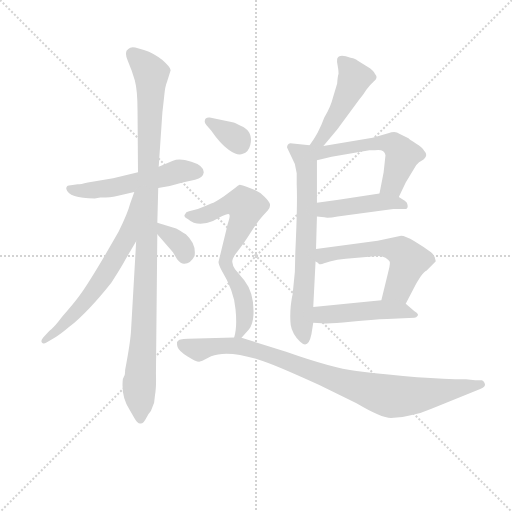
t = 0.00 s
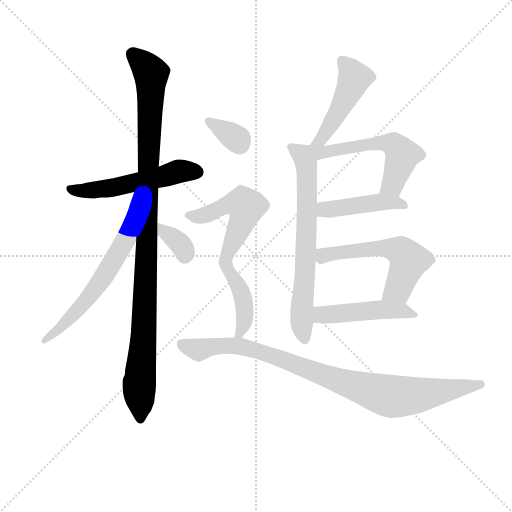
t = 1.93 s
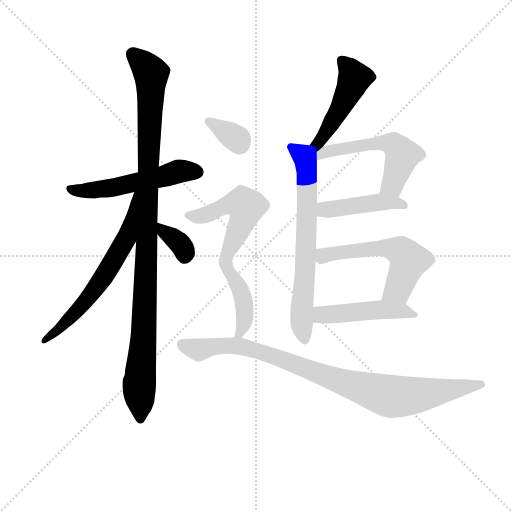
t = 3.87 s
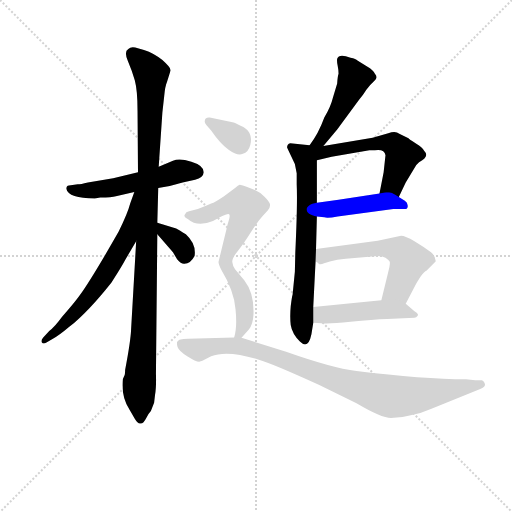
t = 5.80 s
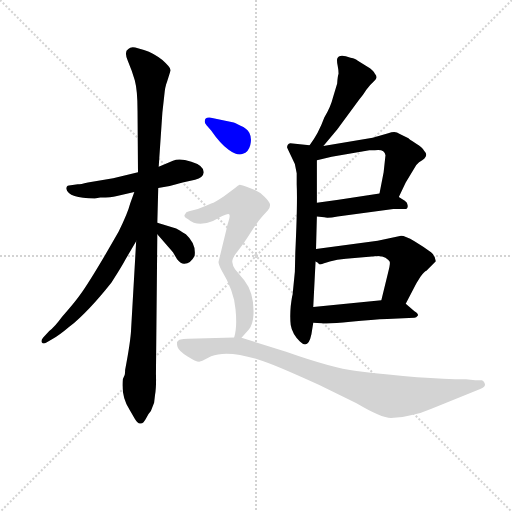
t = 7.73 s
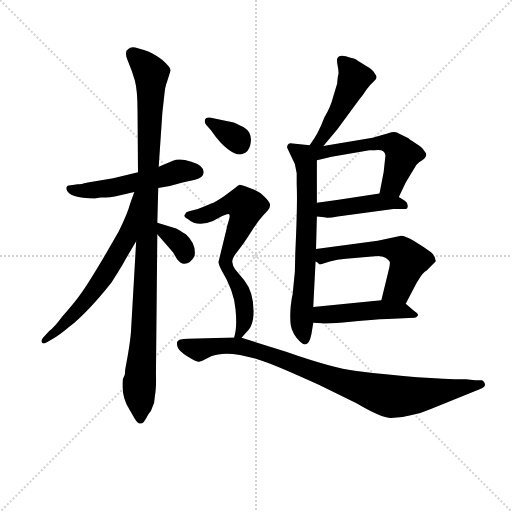
t = 9.67 s

The animated SVG that drew these frames (rendered in a browser with its animation timeline set to each time). Animation: 13 CSS @keyframes rules; one cycle of 9.67 s.

<svg version="1.1" viewBox="0 0 1024 1024" xmlns="http://www.w3.org/2000/svg">
  <g stroke="lightgray" stroke-dasharray="1,1" stroke-width="1" transform="scale(4, 4)">
    <line x1="0" y1="0" x2="256" y2="256"></line>
    <line x1="256" y1="0" x2="0" y2="256"></line>
    <line x1="128" y1="0" x2="128" y2="256"></line>
    <line x1="0" y1="128" x2="256" y2="128"></line>
  </g>
<g transform="scale(0.92, -0.92) translate(60, -900)">
   <style type="text/css">
    @keyframes keyframes0 {
      from {
       stroke: blue;
       stroke-dashoffset: 539;
       stroke-width: 128;
       }
       64% {
       animation-timing-function: step-end;
       stroke: blue;
       stroke-dashoffset: 0;
       stroke-width: 128;
       }
       to {
       stroke: black;
       stroke-width: 1024;
       }
       }
       #make-me-a-hanzi-animation-0 {
         animation: keyframes0 0.688639s both;
         animation-delay: 0.000000s;
         animation-timing-function: linear;
       }
    @keyframes keyframes1 {
      from {
       stroke: blue;
       stroke-dashoffset: 1065;
       stroke-width: 128;
       }
       78% {
       animation-timing-function: step-end;
       stroke: blue;
       stroke-dashoffset: 0;
       stroke-width: 128;
       }
       to {
       stroke: black;
       stroke-width: 1024;
       }
       }
       #make-me-a-hanzi-animation-1 {
         animation: keyframes1 1.116699s both;
         animation-delay: 0.688639s;
         animation-timing-function: linear;
       }
    @keyframes keyframes2 {
      from {
       stroke: blue;
       stroke-dashoffset: 641;
       stroke-width: 128;
       }
       68% {
       animation-timing-function: step-end;
       stroke: blue;
       stroke-dashoffset: 0;
       stroke-width: 128;
       }
       to {
       stroke: black;
       stroke-width: 1024;
       }
       }
       #make-me-a-hanzi-animation-2 {
         animation: keyframes2 0.771647s both;
         animation-delay: 1.805339s;
         animation-timing-function: linear;
       }
    @keyframes keyframes3 {
      from {
       stroke: blue;
       stroke-dashoffset: 343;
       stroke-width: 128;
       }
       53% {
       animation-timing-function: step-end;
       stroke: blue;
       stroke-dashoffset: 0;
       stroke-width: 128;
       }
       to {
       stroke: black;
       stroke-width: 1024;
       }
       }
       #make-me-a-hanzi-animation-3 {
         animation: keyframes3 0.529134s both;
         animation-delay: 2.576986s;
         animation-timing-function: linear;
       }
    @keyframes keyframes4 {
      from {
       stroke: blue;
       stroke-dashoffset: 471;
       stroke-width: 128;
       }
       61% {
       animation-timing-function: step-end;
       stroke: blue;
       stroke-dashoffset: 0;
       stroke-width: 128;
       }
       to {
       stroke: black;
       stroke-width: 1024;
       }
       }
       #make-me-a-hanzi-animation-4 {
         animation: keyframes4 0.633301s both;
         animation-delay: 3.106120s;
         animation-timing-function: linear;
       }
    @keyframes keyframes5 {
      from {
       stroke: blue;
       stroke-dashoffset: 682;
       stroke-width: 128;
       }
       69% {
       animation-timing-function: step-end;
       stroke: blue;
       stroke-dashoffset: 0;
       stroke-width: 128;
       }
       to {
       stroke: black;
       stroke-width: 1024;
       }
       }
       #make-me-a-hanzi-animation-5 {
         animation: keyframes5 0.805013s both;
         animation-delay: 3.739421s;
         animation-timing-function: linear;
       }
    @keyframes keyframes6 {
      from {
       stroke: blue;
       stroke-dashoffset: 559;
       stroke-width: 128;
       }
       65% {
       animation-timing-function: step-end;
       stroke: blue;
       stroke-dashoffset: 0;
       stroke-width: 128;
       }
       to {
       stroke: black;
       stroke-width: 1024;
       }
       }
       #make-me-a-hanzi-animation-6 {
         animation: keyframes6 0.704915s both;
         animation-delay: 4.544434s;
         animation-timing-function: linear;
       }
    @keyframes keyframes7 {
      from {
       stroke: blue;
       stroke-dashoffset: 446;
       stroke-width: 128;
       }
       59% {
       animation-timing-function: step-end;
       stroke: blue;
       stroke-dashoffset: 0;
       stroke-width: 128;
       }
       to {
       stroke: black;
       stroke-width: 1024;
       }
       }
       #make-me-a-hanzi-animation-7 {
         animation: keyframes7 0.612956s both;
         animation-delay: 5.249349s;
         animation-timing-function: linear;
       }
    @keyframes keyframes8 {
      from {
       stroke: blue;
       stroke-dashoffset: 565;
       stroke-width: 128;
       }
       65% {
       animation-timing-function: step-end;
       stroke: blue;
       stroke-dashoffset: 0;
       stroke-width: 128;
       }
       to {
       stroke: black;
       stroke-width: 1024;
       }
       }
       #make-me-a-hanzi-animation-8 {
         animation: keyframes8 0.709798s both;
         animation-delay: 5.862305s;
         animation-timing-function: linear;
       }
    @keyframes keyframes9 {
      from {
       stroke: blue;
       stroke-dashoffset: 478;
       stroke-width: 128;
       }
       61% {
       animation-timing-function: step-end;
       stroke: blue;
       stroke-dashoffset: 0;
       stroke-width: 128;
       }
       to {
       stroke: black;
       stroke-width: 1024;
       }
       }
       #make-me-a-hanzi-animation-9 {
         animation: keyframes9 0.638997s both;
         animation-delay: 6.572103s;
         animation-timing-function: linear;
       }
    @keyframes keyframes10 {
      from {
       stroke: blue;
       stroke-dashoffset: 339;
       stroke-width: 128;
       }
       52% {
       animation-timing-function: step-end;
       stroke: blue;
       stroke-dashoffset: 0;
       stroke-width: 128;
       }
       to {
       stroke: black;
       stroke-width: 1024;
       }
       }
       #make-me-a-hanzi-animation-10 {
         animation: keyframes10 0.525879s both;
         animation-delay: 7.211100s;
         animation-timing-function: linear;
       }
    @keyframes keyframes11 {
      from {
       stroke: blue;
       stroke-dashoffset: 692;
       stroke-width: 128;
       }
       69% {
       animation-timing-function: step-end;
       stroke: blue;
       stroke-dashoffset: 0;
       stroke-width: 128;
       }
       to {
       stroke: black;
       stroke-width: 1024;
       }
       }
       #make-me-a-hanzi-animation-11 {
         animation: keyframes11 0.813151s both;
         animation-delay: 7.736979s;
         animation-timing-function: linear;
       }
    @keyframes keyframes12 {
      from {
       stroke: blue;
       stroke-dashoffset: 927;
       stroke-width: 128;
       }
       75% {
       animation-timing-function: step-end;
       stroke: blue;
       stroke-dashoffset: 0;
       stroke-width: 128;
       }
       to {
       stroke: black;
       stroke-width: 1024;
       }
       }
       #make-me-a-hanzi-animation-12 {
         animation: keyframes12 1.004395s both;
         animation-delay: 8.550130s;
         animation-timing-function: linear;
       }
</style>
<path d="M 146.0 468.5 L 158.0 470.5 Q 183.0 470.5 192.0 473.5 L 232.0 482.5 L 284.0 491.5 L 309.0 495.5 L 337.0 503.5 L 364.0 509.5 Q 382.0 513.5 383.0 525.5 Q 383.0 540.5 356.0 548.5 Q 330.0 556.5 316.0 550.5 L 285.0 537.5 L 240.0 525.5 L 186.0 512.5 L 131.0 503.5 Q 115.0 499.5 109.0 499.5 L 90.0 496.5 Q 84.0 495.5 84.0 489.5 Q 89.0 468.5 146.0 468.5 Z" fill="lightgray"></path> 
<path d="M 236.0 375.5 L 225.0 183.5 Q 224.0 158.5 212.0 95.5 Q 212.0 84.5 210.0 82.5 L 207.0 75.5 Q 203.0 36.5 222.0 8.5 L 233.0 -10.5 Q 240.0 -22.5 246.0 -20.5 Q 252.0 -20.5 258.0 -8.5 Q 264.0 2.5 268.0 6.5 L 275.0 24.5 L 277.0 41.5 Q 280.0 57.5 279.0 87.5 L 282.0 390.5 L 282.0 415.5 L 284.0 491.5 L 285.0 537.5 L 293.0 655.5 L 297.0 691.5 Q 299.0 712.5 303.0 721.5 L 311.0 747.5 Q 311.0 753.5 293.0 769.5 Q 275.0 784.5 253.0 791.5 L 234.0 796.5 Q 224.0 798.5 219.0 793.5 Q 209.0 788.5 218.0 767.5 Q 227.0 746.5 233.0 725.5 Q 239.0 703.5 239.0 658.5 L 240.0 525.5 L 236.0 375.5 Z" fill="lightgray"></path> 
<path d="M 232.0 482.5 L 223.0 457.5 Q 218.0 437.5 198.0 396.5 Q 138.0 291.5 113.0 257.5 Q 100.0 239.5 75.0 211.5 Q 59.0 189.5 47.0 180.5 L 34.0 166.5 Q 28.0 159.5 31.0 155.5 Q 34.0 151.5 41.0 155.5 L 55.0 163.5 Q 67.0 169.5 92.0 190.5 Q 132.0 222.5 182.0 285.5 Q 204.0 319.5 213.0 336.5 L 236.0 375.5 C 313.0 506.5 242.0 510.5 232.0 482.5 Z" fill="lightgray"></path> 
<path d="M 282.0 390.5 L 316.0 351.5 L 325.0 336.5 Q 334.0 325.5 341.0 326.5 Q 354.0 326.5 363.0 343.5 Q 367.0 369.5 344.0 390.5 Q 330.0 400.5 323.0 403.5 L 282.0 415.5 C 253.0 423.5 262.0 413.5 282.0 390.5 Z" fill="lightgray"></path> 
<path d="M 643.0 582.5 L 673.0 618.5 L 721.0 683.5 Q 725.0 689.5 727.0 691.5 Q 729.0 693.5 736.0 704.5 Q 744.0 715.5 753.0 723.5 Q 763.0 730.5 755.0 739.5 Q 752.0 747.5 738.0 755.5 L 717.0 768.5 Q 714.0 772.5 702.0 774.5 Q 677.0 784.5 673.0 772.5 Q 672.0 767.5 674.0 757.5 Q 676.0 747.5 676.0 739.5 Q 674.0 734.5 673.0 718.5 L 664.0 688.5 Q 659.0 667.5 645.0 644.5 Q 632.0 608.5 613.0 584.5 C 595.0 560.5 624.0 559.5 643.0 582.5 Z" fill="lightgray"></path> 
<path d="M 564.0 579.5 L 581.0 543.5 L 585.0 523.5 L 585.0 499.5 Q 587.0 458.5 582.0 351.5 L 581.0 309.5 L 576.0 258.5 Q 575.0 257.5 572.0 234.5 Q 570.0 211.5 572.0 193.5 Q 575.0 174.5 592.0 157.5 Q 610.0 139.5 617.0 173.5 L 621.0 198.5 L 621.0 232.5 L 626.0 331.5 L 627.0 358.5 L 629.0 429.5 L 629.0 459.5 L 629.0 551.5 C 629.0 581.5 629.0 582.5 613.0 584.5 L 571.0 588.5 Q 564.0 586.5 564.0 579.5 Z" fill="lightgray"></path> 
<path d="M 807.0 471.5 L 822.0 503.5 L 845.0 541.5 L 851.0 547.5 Q 875.0 559.5 862.0 572.5 Q 858.0 579.5 845.0 587.5 L 836.0 593.5 Q 831.0 596.5 828.0 599.5 L 808.0 609.5 Q 800.0 615.5 784.0 610.5 L 750.0 600.5 L 643.0 582.5 C 601.0 575.5 579.0 539.5 629.0 551.5 L 661.0 559.5 L 743.0 573.5 L 755.0 573.5 Q 776.0 576.5 778.0 562.5 L 774.0 525.5 L 765.0 479.5 C 759.0 450.5 794.0 444.5 807.0 471.5 Z" fill="lightgray"></path> 
<path d="M 629.0 429.5 L 645.0 427.5 Q 653.0 425.5 674.0 429.5 L 795.0 445.5 L 815.0 445.5 Q 824.0 445.5 825.0 447.5 Q 827.0 449.5 826.0 454.5 Q 826.0 459.5 820.0 463.5 L 807.0 471.5 C 788.0 483.5 788.0 483.5 765.0 479.5 L 676.0 465.5 L 629.0 459.5 C 599.0 455.5 599.0 433.5 629.0 429.5 Z" fill="lightgray"></path> 
<path d="M 822.0 239.5 L 839.0 272.5 Q 846.0 286.5 854.0 298.5 Q 863.0 310.5 867.0 311.5 L 887.0 331.5 Q 888.0 341.5 877.0 351.5 Q 861.0 363.5 841.0 375.5 Q 821.0 387.5 812.0 387.5 L 761.0 376.5 L 627.0 358.5 C 597.0 354.5 602.0 349.5 626.0 331.5 L 632.0 328.5 Q 632.0 324.5 637.0 325.5 Q 642.0 326.5 657.0 331.5 Q 672.0 336.5 692.0 337.5 L 761.0 343.5 Q 772.0 343.5 778.0 339.5 Q 785.0 334.5 787.0 331.5 Q 789.0 327.5 784.0 308.5 L 769.0 247.5 C 762.0 218.5 808.0 212.5 822.0 239.5 Z" fill="lightgray"></path> 
<path d="M 621.0 198.5 L 639.0 197.5 Q 654.0 195.5 702.0 200.5 Q 751.0 205.5 782.0 206.5 L 841.0 209.5 Q 845.0 209.5 848.0 213.5 Q 851.0 217.5 841.0 223.5 L 822.0 239.5 C 808.0 251.5 799.0 250.5 769.0 247.5 L 621.0 232.5 C 591.0 229.5 591.0 200.5 621.0 198.5 Z" fill="lightgray"></path> 
<path d="M 385.0 635.5 Q 385.0 632.5 389.0 627.5 L 399.0 616.5 Q 419.0 587.5 437.0 574.5 Q 456.0 560.5 468.0 565.5 Q 480.0 569.5 484.0 584.5 Q 488.0 599.5 482.0 611.5 Q 476.0 621.5 463.0 626.5 L 451.0 632.5 Q 451.0 633.5 448.0 633.5 L 396.0 644.5 Q 385.0 645.5 385.0 635.5 Z" fill="lightgray"></path> 
<path d="M 465.0 165.5 L 481.0 183.5 Q 490.0 194.5 491.0 215.5 Q 493.0 262.5 471.0 290.5 L 451.0 314.5 Q 446.0 321.5 445.0 330.5 Q 444.0 338.5 457.0 354.5 Q 470.0 370.5 485.0 394.5 Q 500.0 418.5 511.0 430.5 L 522.0 442.5 Q 528.0 449.5 527.0 455.5 Q 527.0 460.5 515.0 472.5 Q 503.0 484.5 483.0 491.5 Q 464.0 498.5 461.0 498.5 Q 458.0 497.5 451.0 491.5 L 427.0 473.5 Q 408.0 460.5 399.0 457.5 Q 391.0 453.5 370.0 445.5 L 351.0 440.5 Q 344.0 439.5 342.0 433.5 Q 338.0 429.5 349.0 423.5 Q 369.0 405.5 403.0 419.5 L 421.0 429.5 Q 435.0 436.5 438.0 434.5 Q 441.0 431.5 437.0 419.5 Q 433.0 406.5 433.0 404.5 L 415.0 330.5 Q 415.0 325.5 421.0 313.5 Q 449.0 267.5 452.0 227.5 Q 456.0 187.5 449.0 166.5 C 443.0 141.5 445.0 143.5 465.0 165.5 Z" fill="lightgray"></path> 
<path d="M 373.0 113.5 L 380.0 115.5 L 399.0 125.5 Q 434.0 139.5 501.0 118.5 Q 530.0 110.5 633.0 63.5 L 715.0 23.5 Q 769.0 -8.5 790.0 -8.5 Q 812.0 -8.5 833.0 -2.5 Q 856.0 1.5 878.0 11.5 L 984.0 54.5 Q 996.0 58.5 994.0 65.5 Q 993.0 71.5 988.0 73.5 L 973.0 73.5 L 953.0 75.5 Q 860.0 75.5 715.0 93.5 Q 661.0 100.5 562.0 135.5 L 465.0 165.5 L 449.0 166.5 L 349.0 163.5 Q 338.0 163.5 330.0 161.5 Q 326.0 158.5 325.0 156.5 Q 324.0 153.5 326.0 145.5 Q 329.0 136.5 347.0 125.5 Q 366.0 113.5 373.0 113.5 Z" fill="lightgray"></path> 
      <clipPath id="make-me-a-hanzi-clip-0">
      <path d="M 146.0 468.5 L 158.0 470.5 Q 183.0 470.5 192.0 473.5 L 232.0 482.5 L 284.0 491.5 L 309.0 495.5 L 337.0 503.5 L 364.0 509.5 Q 382.0 513.5 383.0 525.5 Q 383.0 540.5 356.0 548.5 Q 330.0 556.5 316.0 550.5 L 285.0 537.5 L 240.0 525.5 L 186.0 512.5 L 131.0 503.5 Q 115.0 499.5 109.0 499.5 L 90.0 496.5 Q 84.0 495.5 84.0 489.5 Q 89.0 468.5 146.0 468.5 Z" fill="lightgray"></path>
      </clipPath>
      <path clip-path="url(#make-me-a-hanzi-clip-0)" d="M 92.0 488.5 L 119.0 484.5 L 177.0 490.5 L 332.0 528.5 L 370.0 526.5 " fill="none" id="make-me-a-hanzi-animation-0" stroke-dasharray="411 822" stroke-linecap="round"></path>

      <clipPath id="make-me-a-hanzi-clip-1">
      <path d="M 236.0 375.5 L 225.0 183.5 Q 224.0 158.5 212.0 95.5 Q 212.0 84.5 210.0 82.5 L 207.0 75.5 Q 203.0 36.5 222.0 8.5 L 233.0 -10.5 Q 240.0 -22.5 246.0 -20.5 Q 252.0 -20.5 258.0 -8.5 Q 264.0 2.5 268.0 6.5 L 275.0 24.5 L 277.0 41.5 Q 280.0 57.5 279.0 87.5 L 282.0 390.5 L 282.0 415.5 L 284.0 491.5 L 285.0 537.5 L 293.0 655.5 L 297.0 691.5 Q 299.0 712.5 303.0 721.5 L 311.0 747.5 Q 311.0 753.5 293.0 769.5 Q 275.0 784.5 253.0 791.5 L 234.0 796.5 Q 224.0 798.5 219.0 793.5 Q 209.0 788.5 218.0 767.5 Q 227.0 746.5 233.0 725.5 Q 239.0 703.5 239.0 658.5 L 240.0 525.5 L 236.0 375.5 Z" fill="lightgray"></path>
      </clipPath>
      <path clip-path="url(#make-me-a-hanzi-clip-1)" d="M 229.0 781.5 L 269.0 739.5 L 253.0 175.5 L 242.0 56.5 L 245.0 -10.5 " fill="none" id="make-me-a-hanzi-animation-1" stroke-dasharray="937 1874" stroke-linecap="round"></path>

      <clipPath id="make-me-a-hanzi-clip-2">
      <path d="M 232.0 482.5 L 223.0 457.5 Q 218.0 437.5 198.0 396.5 Q 138.0 291.5 113.0 257.5 Q 100.0 239.5 75.0 211.5 Q 59.0 189.5 47.0 180.5 L 34.0 166.5 Q 28.0 159.5 31.0 155.5 Q 34.0 151.5 41.0 155.5 L 55.0 163.5 Q 67.0 169.5 92.0 190.5 Q 132.0 222.5 182.0 285.5 Q 204.0 319.5 213.0 336.5 L 236.0 375.5 C 313.0 506.5 242.0 510.5 232.0 482.5 Z" fill="lightgray"></path>
      </clipPath>
      <path clip-path="url(#make-me-a-hanzi-clip-2)" d="M 237.0 476.5 L 216.0 383.5 L 170.0 304.5 L 78.0 192.5 L 36.0 160.5 " fill="none" id="make-me-a-hanzi-animation-2" stroke-dasharray="513 1026" stroke-linecap="round"></path>

      <clipPath id="make-me-a-hanzi-clip-3">
      <path d="M 282.0 390.5 L 316.0 351.5 L 325.0 336.5 Q 334.0 325.5 341.0 326.5 Q 354.0 326.5 363.0 343.5 Q 367.0 369.5 344.0 390.5 Q 330.0 400.5 323.0 403.5 L 282.0 415.5 C 253.0 423.5 262.0 413.5 282.0 390.5 Z" fill="lightgray"></path>
      </clipPath>
      <path clip-path="url(#make-me-a-hanzi-clip-3)" d="M 288.0 409.5 L 332.0 369.5 L 342.0 343.5 " fill="none" id="make-me-a-hanzi-animation-3" stroke-dasharray="215 430" stroke-linecap="round"></path>

      <clipPath id="make-me-a-hanzi-clip-4">
      <path d="M 643.0 582.5 L 673.0 618.5 L 721.0 683.5 Q 725.0 689.5 727.0 691.5 Q 729.0 693.5 736.0 704.5 Q 744.0 715.5 753.0 723.5 Q 763.0 730.5 755.0 739.5 Q 752.0 747.5 738.0 755.5 L 717.0 768.5 Q 714.0 772.5 702.0 774.5 Q 677.0 784.5 673.0 772.5 Q 672.0 767.5 674.0 757.5 Q 676.0 747.5 676.0 739.5 Q 674.0 734.5 673.0 718.5 L 664.0 688.5 Q 659.0 667.5 645.0 644.5 Q 632.0 608.5 613.0 584.5 C 595.0 560.5 624.0 559.5 643.0 582.5 Z" fill="lightgray"></path>
      </clipPath>
      <path clip-path="url(#make-me-a-hanzi-clip-4)" d="M 685.0 765.5 L 707.0 739.5 L 706.0 716.5 L 639.0 596.5 L 621.0 586.5 " fill="none" id="make-me-a-hanzi-animation-4" stroke-dasharray="343 686" stroke-linecap="round"></path>

      <clipPath id="make-me-a-hanzi-clip-5">
      <path d="M 564.0 579.5 L 581.0 543.5 L 585.0 523.5 L 585.0 499.5 Q 587.0 458.5 582.0 351.5 L 581.0 309.5 L 576.0 258.5 Q 575.0 257.5 572.0 234.5 Q 570.0 211.5 572.0 193.5 Q 575.0 174.5 592.0 157.5 Q 610.0 139.5 617.0 173.5 L 621.0 198.5 L 621.0 232.5 L 626.0 331.5 L 627.0 358.5 L 629.0 429.5 L 629.0 459.5 L 629.0 551.5 C 629.0 581.5 629.0 582.5 613.0 584.5 L 571.0 588.5 Q 564.0 586.5 564.0 579.5 Z" fill="lightgray"></path>
      </clipPath>
      <path clip-path="url(#make-me-a-hanzi-clip-5)" d="M 576.0 577.5 L 598.0 562.5 L 606.0 543.5 L 604.0 311.5 L 596.0 225.5 L 596.0 193.5 L 604.0 166.5 " fill="none" id="make-me-a-hanzi-animation-5" stroke-dasharray="554 1108" stroke-linecap="round"></path>

      <clipPath id="make-me-a-hanzi-clip-6">
      <path d="M 807.0 471.5 L 822.0 503.5 L 845.0 541.5 L 851.0 547.5 Q 875.0 559.5 862.0 572.5 Q 858.0 579.5 845.0 587.5 L 836.0 593.5 Q 831.0 596.5 828.0 599.5 L 808.0 609.5 Q 800.0 615.5 784.0 610.5 L 750.0 600.5 L 643.0 582.5 C 601.0 575.5 579.0 539.5 629.0 551.5 L 661.0 559.5 L 743.0 573.5 L 755.0 573.5 Q 776.0 576.5 778.0 562.5 L 774.0 525.5 L 765.0 479.5 C 759.0 450.5 794.0 444.5 807.0 471.5 Z" fill="lightgray"></path>
      </clipPath>
      <path clip-path="url(#make-me-a-hanzi-clip-6)" d="M 620.0 581.5 L 642.0 568.5 L 744.0 587.5 L 795.0 585.5 L 815.0 563.5 L 793.0 498.5 L 773.0 485.5 " fill="none" id="make-me-a-hanzi-animation-6" stroke-dasharray="431 862" stroke-linecap="round"></path>

      <clipPath id="make-me-a-hanzi-clip-7">
      <path d="M 629.0 429.5 L 645.0 427.5 Q 653.0 425.5 674.0 429.5 L 795.0 445.5 L 815.0 445.5 Q 824.0 445.5 825.0 447.5 Q 827.0 449.5 826.0 454.5 Q 826.0 459.5 820.0 463.5 L 807.0 471.5 C 788.0 483.5 788.0 483.5 765.0 479.5 L 676.0 465.5 L 629.0 459.5 C 599.0 455.5 599.0 433.5 629.0 429.5 Z" fill="lightgray"></path>
      </clipPath>
      <path clip-path="url(#make-me-a-hanzi-clip-7)" d="M 634.0 437.5 L 646.0 444.5 L 760.0 460.5 L 798.0 460.5 L 819.0 451.5 " fill="none" id="make-me-a-hanzi-animation-7" stroke-dasharray="318 636" stroke-linecap="round"></path>

      <clipPath id="make-me-a-hanzi-clip-8">
      <path d="M 822.0 239.5 L 839.0 272.5 Q 846.0 286.5 854.0 298.5 Q 863.0 310.5 867.0 311.5 L 887.0 331.5 Q 888.0 341.5 877.0 351.5 Q 861.0 363.5 841.0 375.5 Q 821.0 387.5 812.0 387.5 L 761.0 376.5 L 627.0 358.5 C 597.0 354.5 602.0 349.5 626.0 331.5 L 632.0 328.5 Q 632.0 324.5 637.0 325.5 Q 642.0 326.5 657.0 331.5 Q 672.0 336.5 692.0 337.5 L 761.0 343.5 Q 772.0 343.5 778.0 339.5 Q 785.0 334.5 787.0 331.5 Q 789.0 327.5 784.0 308.5 L 769.0 247.5 C 762.0 218.5 808.0 212.5 822.0 239.5 Z" fill="lightgray"></path>
      </clipPath>
      <path clip-path="url(#make-me-a-hanzi-clip-8)" d="M 633.0 338.5 L 666.0 349.5 L 756.0 360.5 L 785.0 360.5 L 817.0 350.5 L 829.0 333.5 L 805.0 271.5 L 777.0 253.5 " fill="none" id="make-me-a-hanzi-animation-8" stroke-dasharray="437 874" stroke-linecap="round"></path>

      <clipPath id="make-me-a-hanzi-clip-9">
      <path d="M 621.0 198.5 L 639.0 197.5 Q 654.0 195.5 702.0 200.5 Q 751.0 205.5 782.0 206.5 L 841.0 209.5 Q 845.0 209.5 848.0 213.5 Q 851.0 217.5 841.0 223.5 L 822.0 239.5 C 808.0 251.5 799.0 250.5 769.0 247.5 L 621.0 232.5 C 591.0 229.5 591.0 200.5 621.0 198.5 Z" fill="lightgray"></path>
      </clipPath>
      <path clip-path="url(#make-me-a-hanzi-clip-9)" d="M 626.0 204.5 L 638.0 215.5 L 764.0 226.5 L 813.0 224.5 L 842.0 216.5 " fill="none" id="make-me-a-hanzi-animation-9" stroke-dasharray="350 700" stroke-linecap="round"></path>

      <clipPath id="make-me-a-hanzi-clip-10">
      <path d="M 385.0 635.5 Q 385.0 632.5 389.0 627.5 L 399.0 616.5 Q 419.0 587.5 437.0 574.5 Q 456.0 560.5 468.0 565.5 Q 480.0 569.5 484.0 584.5 Q 488.0 599.5 482.0 611.5 Q 476.0 621.5 463.0 626.5 L 451.0 632.5 Q 451.0 633.5 448.0 633.5 L 396.0 644.5 Q 385.0 645.5 385.0 635.5 Z" fill="lightgray"></path>
      </clipPath>
      <path clip-path="url(#make-me-a-hanzi-clip-10)" d="M 394.0 635.5 L 455.0 598.5 L 460.0 587.5 " fill="none" id="make-me-a-hanzi-animation-10" stroke-dasharray="211 422" stroke-linecap="round"></path>

      <clipPath id="make-me-a-hanzi-clip-11">
      <path d="M 465.0 165.5 L 481.0 183.5 Q 490.0 194.5 491.0 215.5 Q 493.0 262.5 471.0 290.5 L 451.0 314.5 Q 446.0 321.5 445.0 330.5 Q 444.0 338.5 457.0 354.5 Q 470.0 370.5 485.0 394.5 Q 500.0 418.5 511.0 430.5 L 522.0 442.5 Q 528.0 449.5 527.0 455.5 Q 527.0 460.5 515.0 472.5 Q 503.0 484.5 483.0 491.5 Q 464.0 498.5 461.0 498.5 Q 458.0 497.5 451.0 491.5 L 427.0 473.5 Q 408.0 460.5 399.0 457.5 Q 391.0 453.5 370.0 445.5 L 351.0 440.5 Q 344.0 439.5 342.0 433.5 Q 338.0 429.5 349.0 423.5 Q 369.0 405.5 403.0 419.5 L 421.0 429.5 Q 435.0 436.5 438.0 434.5 Q 441.0 431.5 437.0 419.5 Q 433.0 406.5 433.0 404.5 L 415.0 330.5 Q 415.0 325.5 421.0 313.5 Q 449.0 267.5 452.0 227.5 Q 456.0 187.5 449.0 166.5 C 443.0 141.5 445.0 143.5 465.0 165.5 Z" fill="lightgray"></path>
      </clipPath>
      <path clip-path="url(#make-me-a-hanzi-clip-11)" d="M 350.0 431.5 L 390.0 433.5 L 448.0 458.5 L 467.0 457.5 L 475.0 450.5 L 430.0 330.5 L 468.0 252.5 L 470.0 196.5 L 462.0 175.5 L 453.0 171.5 " fill="none" id="make-me-a-hanzi-animation-11" stroke-dasharray="564 1128" stroke-linecap="round"></path>

      <clipPath id="make-me-a-hanzi-clip-12">
      <path d="M 373.0 113.5 L 380.0 115.5 L 399.0 125.5 Q 434.0 139.5 501.0 118.5 Q 530.0 110.5 633.0 63.5 L 715.0 23.5 Q 769.0 -8.5 790.0 -8.5 Q 812.0 -8.5 833.0 -2.5 Q 856.0 1.5 878.0 11.5 L 984.0 54.5 Q 996.0 58.5 994.0 65.5 Q 993.0 71.5 988.0 73.5 L 973.0 73.5 L 953.0 75.5 Q 860.0 75.5 715.0 93.5 Q 661.0 100.5 562.0 135.5 L 465.0 165.5 L 449.0 166.5 L 349.0 163.5 Q 338.0 163.5 330.0 161.5 Q 326.0 158.5 325.0 156.5 Q 324.0 153.5 326.0 145.5 Q 329.0 136.5 347.0 125.5 Q 366.0 113.5 373.0 113.5 Z" fill="lightgray"></path>
      </clipPath>
      <path clip-path="url(#make-me-a-hanzi-clip-12)" d="M 335.0 151.5 L 373.0 139.5 L 400.0 146.5 L 467.0 146.5 L 708.0 61.5 L 795.0 37.5 L 984.0 64.5 " fill="none" id="make-me-a-hanzi-animation-12" stroke-dasharray="799 1598" stroke-linecap="round"></path>

</g>
</svg>
